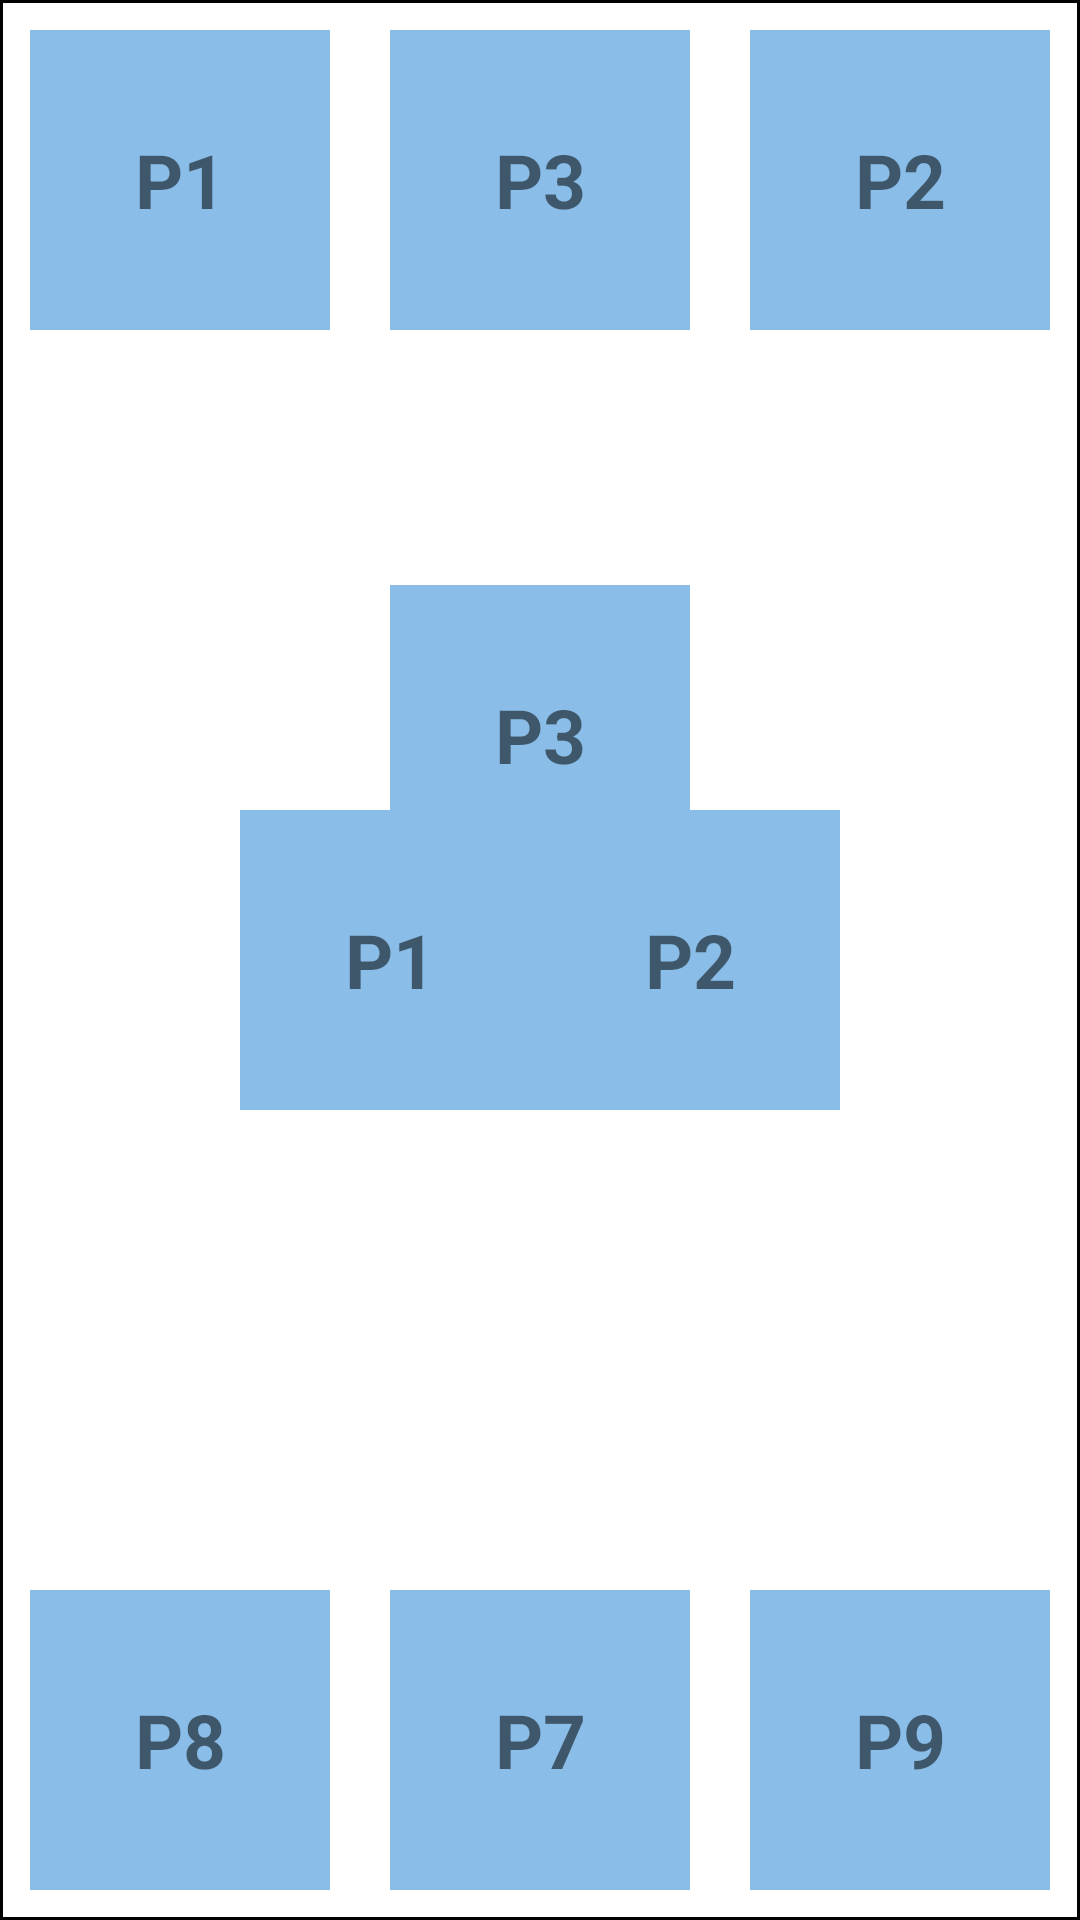

Android layout source for this screen:
<!-- AndroidManifest.xml: application theme Theme.LayoutsApplication -->
<!-- res/layout/activity_constraint_layout7.xml -->
<?xml version="1.0" encoding="utf-8"?>
<androidx.constraintlayout.widget.ConstraintLayout xmlns:android="http://schemas.android.com/apk/res/android"
    xmlns:app="http://schemas.android.com/apk/res-auto"
    xmlns:tools="http://schemas.android.com/tools"
    android:layout_width="match_parent"
    android:layout_height="match_parent"
    android:background="@drawable/border"
    tools:context=".constraint_layout_7">

    <androidx.appcompat.widget.AppCompatTextView
        android:id="@+id/view1"
        android:layout_width="100dp"
        android:layout_height="100dp"
        android:background="@color/blue"
        android:text="@string/p1"
        android:textSize="25sp"
        android:textStyle="bold"
        android:gravity="center"
        app:layout_constraintStart_toStartOf="parent"
        app:layout_constraintTop_toTopOf="parent"/>

    <androidx.appcompat.widget.AppCompatTextView
        android:id="@+id/view2"
        android:layout_width="100dp"
        android:layout_height="100dp"
        android:background="@color/blue"
        android:text="@string/p2"
        android:textSize="25sp"
        android:textStyle="bold"
        android:gravity="center"
        app:layout_constraintTop_toTopOf="parent"
        app:layout_constraintEnd_toEndOf="parent"/>

    <androidx.appcompat.widget.AppCompatTextView
        android:id="@+id/view3"
        android:layout_width="100dp"
        android:layout_height="100dp"
        android:text="@string/p3"
        android:textSize="25sp"
        android:textStyle="bold"
        android:gravity="center"
        android:background="@color/blue"
        app:layout_constraintStart_toStartOf="parent"
        app:layout_constraintEnd_toEndOf="parent"
        app:layout_constraintTop_toTopOf="parent"/>

    <androidx.appcompat.widget.AppCompatTextView
        android:id="@+id/view4"
        android:layout_width="100dp"
        android:layout_height="100dp"
        android:text="@string/p3"
        android:textSize="25sp"
        android:textStyle="bold"
        android:gravity="center"
        android:layout_marginBottom="150dp"
        android:background="@color/blue"
        app:layout_constraintStart_toStartOf="parent"
        app:layout_constraintEnd_toEndOf="parent"
        app:layout_constraintTop_toTopOf="parent"
        app:layout_constraintBottom_toBottomOf="parent"/>

    <androidx.appcompat.widget.AppCompatTextView
        android:id="@+id/view5"
        android:layout_width="100dp"
        android:layout_height="100dp"
        android:background="@color/blue"
        android:text="@string/p1"
        android:textSize="25sp"
        android:textStyle="bold"
        android:gravity="center"
        android:layout_marginStart="70dp"
        app:layout_constraintStart_toStartOf="parent"
        app:layout_constraintTop_toTopOf="parent"
        app:layout_constraintBottom_toBottomOf="parent"/>

    <androidx.appcompat.widget.AppCompatTextView
        android:id="@+id/view6"
        android:layout_width="100dp"
        android:layout_height="100dp"
        android:background="@color/blue"
        android:text="@string/p2"
        android:textSize="25sp"
        android:textStyle="bold"
        android:gravity="center"
        android:layout_marginEnd="70dp"
        app:layout_constraintTop_toTopOf="parent"
        app:layout_constraintEnd_toEndOf="parent"
        app:layout_constraintBottom_toBottomOf="parent"/>

    <androidx.appcompat.widget.AppCompatTextView
        android:id="@+id/view7"
        android:layout_width="100dp"
        android:layout_height="100dp"
        android:text="@string/p7"
        android:textSize="25sp"
        android:textStyle="bold"
        android:gravity="center"
        android:background="@color/blue"
        app:layout_constraintBottom_toBottomOf="parent"
        app:layout_constraintStart_toStartOf="parent"
        app:layout_constraintEnd_toEndOf="parent" />

    <androidx.appcompat.widget.AppCompatTextView
        android:id="@+id/view8"
        android:layout_width="100dp"
        android:layout_height="100dp"
        android:text="@string/p8"
        android:textSize="25sp"
        android:textStyle="bold"
        android:gravity="center"
        android:background="@color/blue"
        app:layout_constraintBottom_toBottomOf="parent"
        app:layout_constraintStart_toStartOf="parent" />

    <androidx.appcompat.widget.AppCompatTextView
        android:id="@+id/view9"
        android:layout_width="100dp"
        android:layout_height="100dp"
        android:text="@string/p9"
        android:textSize="25sp"
        android:textStyle="bold"
        android:gravity="center"
        android:background="@color/blue"
        app:layout_constraintBottom_toBottomOf="parent"
        app:layout_constraintEnd_toEndOf="parent" />



</androidx.constraintlayout.widget.ConstraintLayout>
<!-- resources referenced by this layout -->
<resources>
  <color name="blue">#8ABEE8</color>
  <!-- drawable border (drawable) -->
  <?xml version="1.0" encoding="utf-8"?>
  <shape xmlns:android="http://schemas.android.com/apk/res/android" android:shape="rectangle">
      <solid android:color="@color/white" />
      <stroke android:width="1dip" android:color="#000000"/>
      <padding android:bottom="10dp" android:left="10dp" android:right="10dp" android:top="10dp"/>
  </shape>
  <string name="p1">P1</string>
  <string name="p2">P2</string>
  <string name="p3">P3</string>
  <string name="p7">P7</string>
  <string name="p8">P8</string>
  <string name="p9">P9</string>
  <style name="Theme.LayoutsApplication" parent="Theme.MaterialComponents.DayNight.Bridge">
          
          <item name="colorPrimary">@color/purple_500</item>
          <item name="colorPrimaryVariant">@color/purple_700</item>
          <item name="colorOnPrimary">@color/white</item>
          
          <item name="colorSecondary">@color/teal_200</item>
          <item name="colorSecondaryVariant">@color/teal_700</item>
          <item name="colorOnSecondary">@color/black</item>
          
          <item name="android:statusBarColor">?attr/colorPrimaryVariant</item>
          
      </style>
  <color name="white">#FFFFFFFF</color>
  <color name="purple_500">#FF6200EE</color>
  <color name="purple_700">#FF3700B3</color>
  <color name="teal_200">#FF03DAC5</color>
  <color name="teal_700">#FF018786</color>
  <color name="black">#FF000000</color>
</resources>
